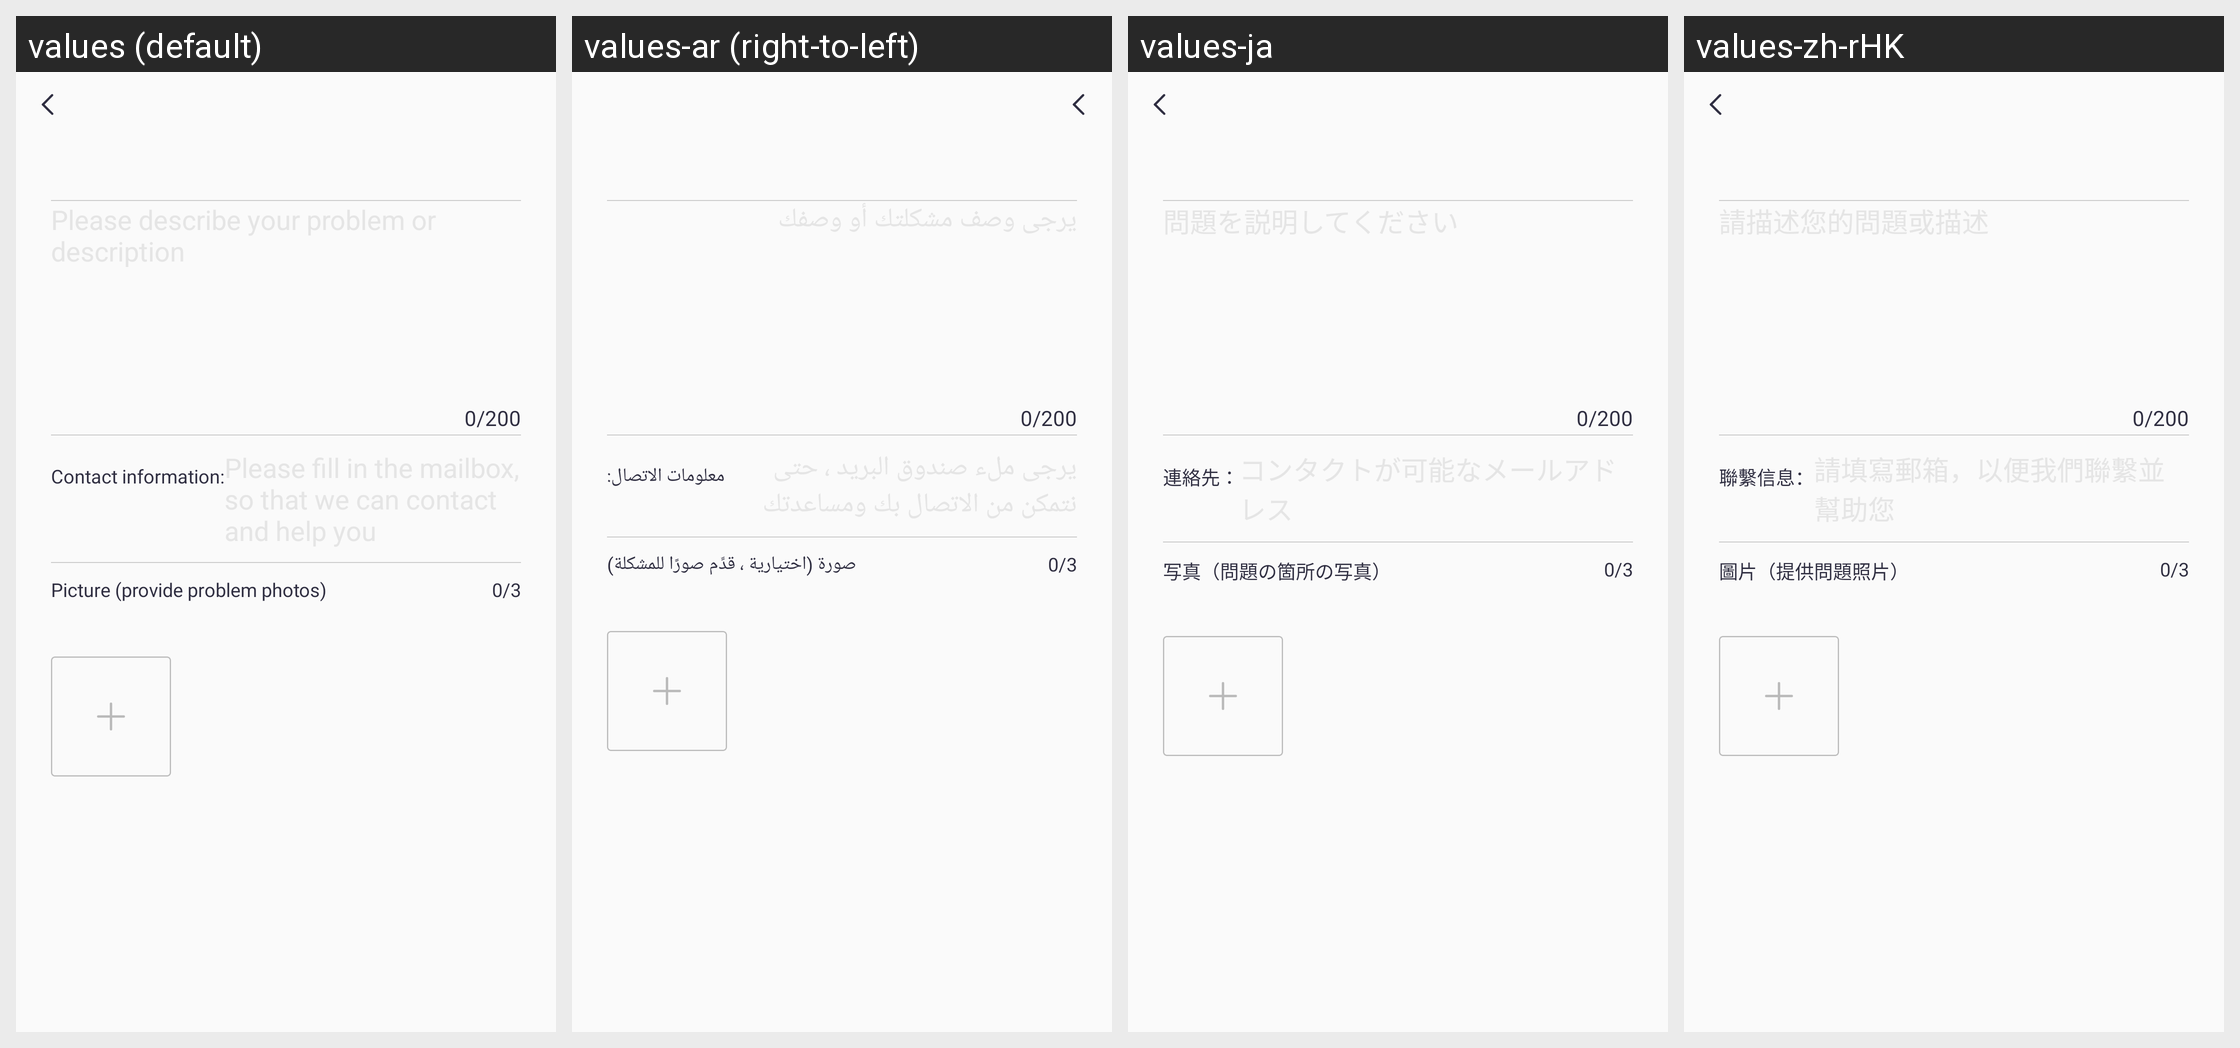

Here is an Android app screen in its default locale and in the app's own translations. Write out the translated-string differences for the strings that appear on this screen.
Android screen res/layout/activity_feedback_submit.xml rendered under 4 locales, left to right: values (default), values-ar (right-to-left), values-ja, values-zh-rHK. Device: Nexus 5 (rendered at 1080×1920; each locale shown at half size, 540×960, under a caption strip naming it); theme Theme.QCWatch.
Other locales in the repository, not shown: values-ar-rAE, values-as, values-cs, values-de, values-de-rDE, values-el-rGR, values-en-rUS, values-es, values-es-rES, values-fa, values-fr, values-fr-rFR, values-hi-rIN, values-hu, values-in-rID, values-it-rIT, values-ja-rJP, values-kk-rKZ, values-ko-rKR, values-ne, values-nl, values-or, values-pl-rPL, values-pt, values-pt-rPT, values-ro-rRO, values-ru-rRU, values-sk, values-te, values-th-rTH, values-tr-rTR, values-uk, values-ur, values-vi-rVN, values-zh, values-zh-rCN, values-zh-rTW.
Strings drawn on this screen, with the default value and each locale's value (text and hints the layout hard-codes, and strings that could not be matched under every locale, appear in the picture but are not listed):

qc_text_324
  values: Contact information:
  values-ar: معلومات الاتصال:
  values-ja: 連絡先：
  values-zh-rHK: 聯繫信息：

qc_text_326
  values: Picture (provide problem photos)
  values-ar: صورة (اختيارية ، قدِّم صورًا للمشكلة)
  values-ja: 写真（問題の箇所の写真）
  values-zh-rHK: 圖片（提供問題照片）
